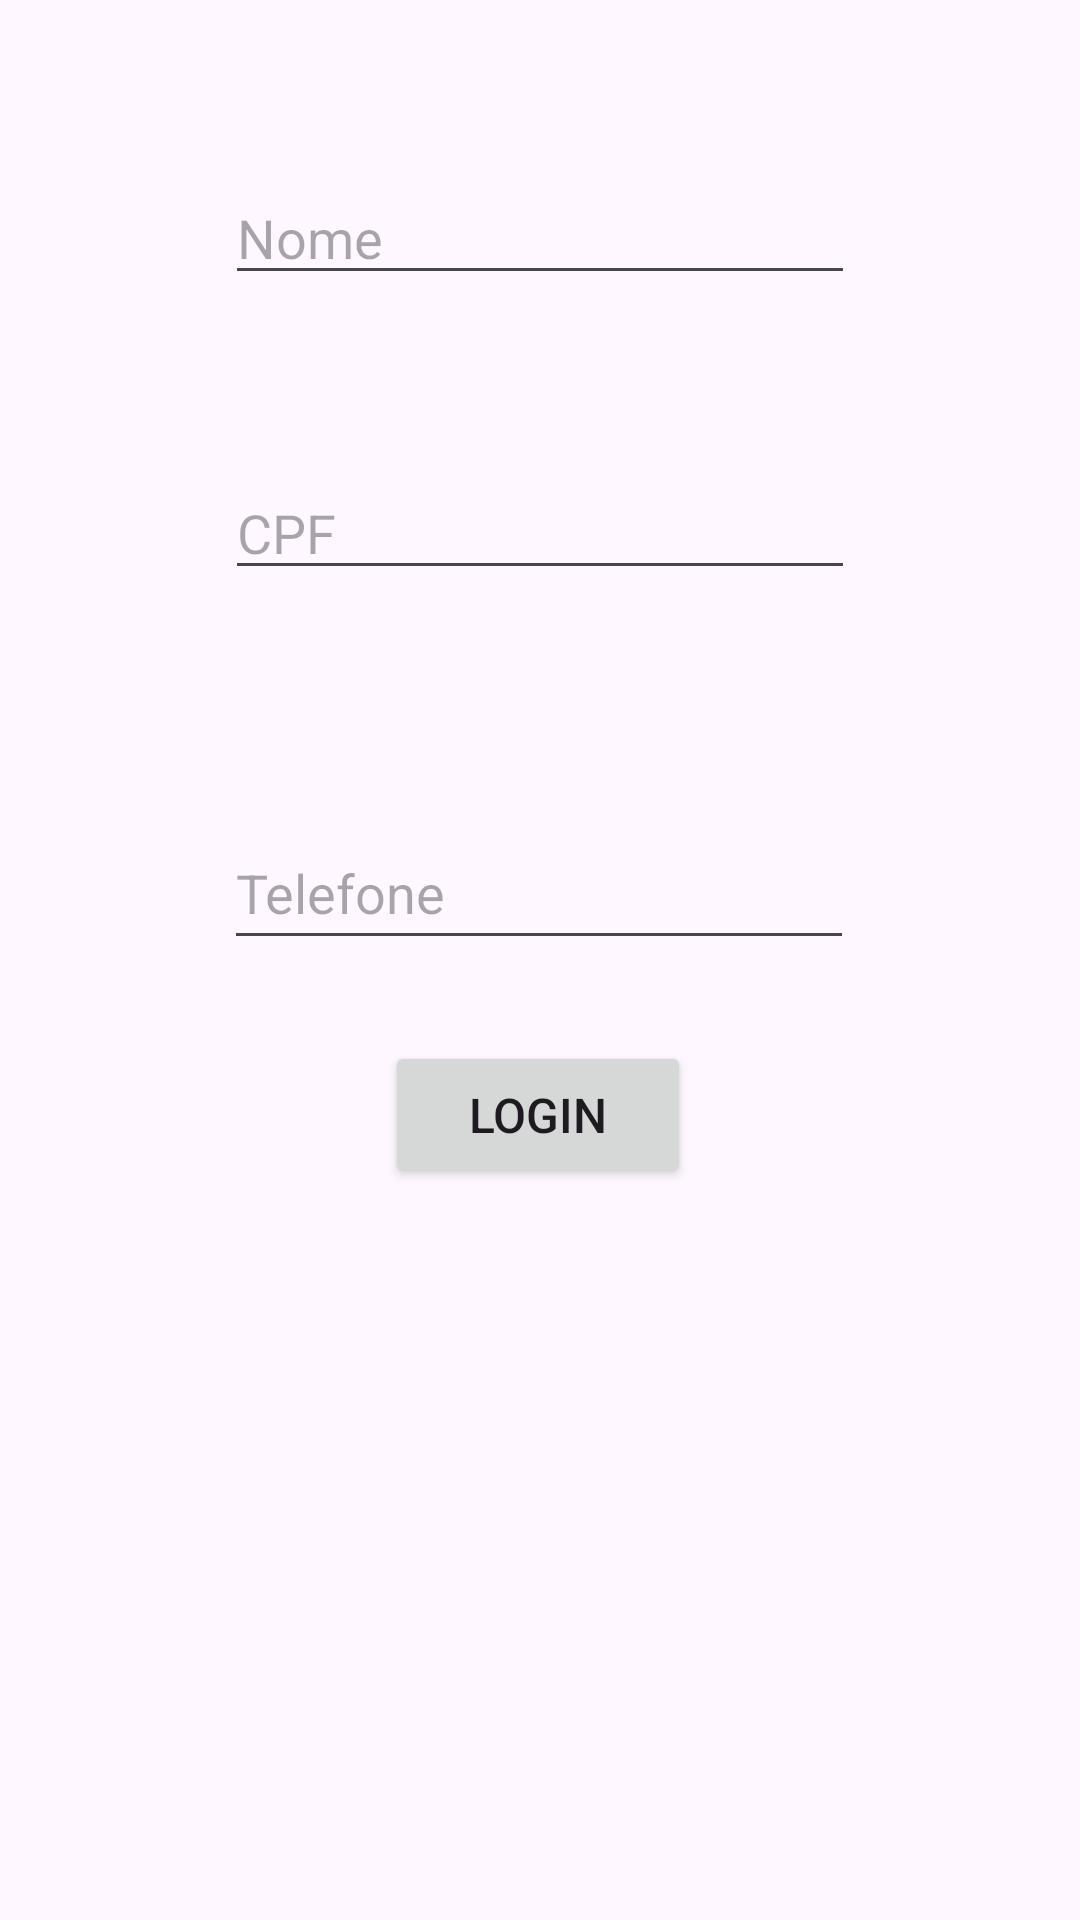

Here is an Android app screen rendered from its layout file. Give the layout XML and the strings, colors and styles it references.
<!-- AndroidManifest.xml: application theme Theme.LanchoneteTiaLu -->
<!-- res/layout/activity_cadastro.xml -->
<?xml version="1.0" encoding="utf-8"?>
<androidx.constraintlayout.widget.ConstraintLayout xmlns:android="http://schemas.android.com/apk/res/android"
    xmlns:app="http://schemas.android.com/apk/res-auto"
    xmlns:tools="http://schemas.android.com/tools"
    android:id="@+id/editTextTelefone"
    android:layout_width="match_parent"
    android:layout_height="match_parent"
    tools:context=".CadastroActivity">

  <EditText
      android:id="@+id/editTextCPF"
      android:layout_width="wrap_content"
      android:layout_height="wrap_content"
      android:layout_marginBottom="320dp"
      android:ems="10"
      android:hint="Telefone"
      android:inputType="phone"
      android:minHeight="48dp"
      app:layout_constraintBottom_toBottomOf="parent"
      app:layout_constraintEnd_toEndOf="parent"
      app:layout_constraintHorizontal_bias="0.497"
      app:layout_constraintStart_toStartOf="parent"
      tools:ignore="MissingConstraints" />

  <ImageView
      android:id="@+id/imageView2"
      android:layout_width="166dp"
      android:layout_height="0dp"
      app:layout_constraintEnd_toEndOf="parent"
      app:layout_constraintHorizontal_bias="0.497"
      app:layout_constraintStart_toStartOf="parent"
      app:layout_constraintTop_toTopOf="parent"
      app:srcCompat="@drawable/login" />

  <Button
      android:id="@+id/buttonLogin"
      android:layout_width="102dp"
      android:layout_height="49dp"
      android:layout_marginBottom="244dp"
      android:text="Login"
      android:textSize="16sp"
      app:layout_constraintBottom_toBottomOf="parent"
      app:layout_constraintEnd_toEndOf="parent"
      app:layout_constraintHorizontal_bias="0.498"
      app:layout_constraintStart_toStartOf="parent" />

  <EditText
      android:id="@+id/editTextNome"
      android:layout_width="wrap_content"
      android:layout_height="wrap_content"
      android:ems="10"
      android:hint="Nome"
      android:inputType="text"
      app:layout_constraintBottom_toTopOf="@+id/editTextCpf"
      app:layout_constraintEnd_toEndOf="parent"
      app:layout_constraintStart_toStartOf="parent"
      app:layout_constraintTop_toBottomOf="@+id/imageView2" />

  <EditText
      android:id="@+id/editTextCpf"
      android:layout_width="wrap_content"
      android:layout_height="wrap_content"
      android:layout_marginTop="80dp"
      android:ems="10"
      android:hint="CPF"
      android:inputType="text"
      app:layout_constraintBottom_toTopOf="@+id/editTextCPF"
      app:layout_constraintEnd_toEndOf="parent"
      app:layout_constraintStart_toStartOf="parent"
      app:layout_constraintTop_toBottomOf="@+id/imageView2" />
</androidx.constraintlayout.widget.ConstraintLayout>
<!-- resources referenced by this layout -->
<resources>
  <style name="Theme.LanchoneteTiaLu" parent="Base.Theme.LanchoneteTiaLu" />
  <style name="Base.Theme.LanchoneteTiaLu" parent="Theme.Material3.DayNight.NoActionBar">
          
          
      </style>
</resources>
